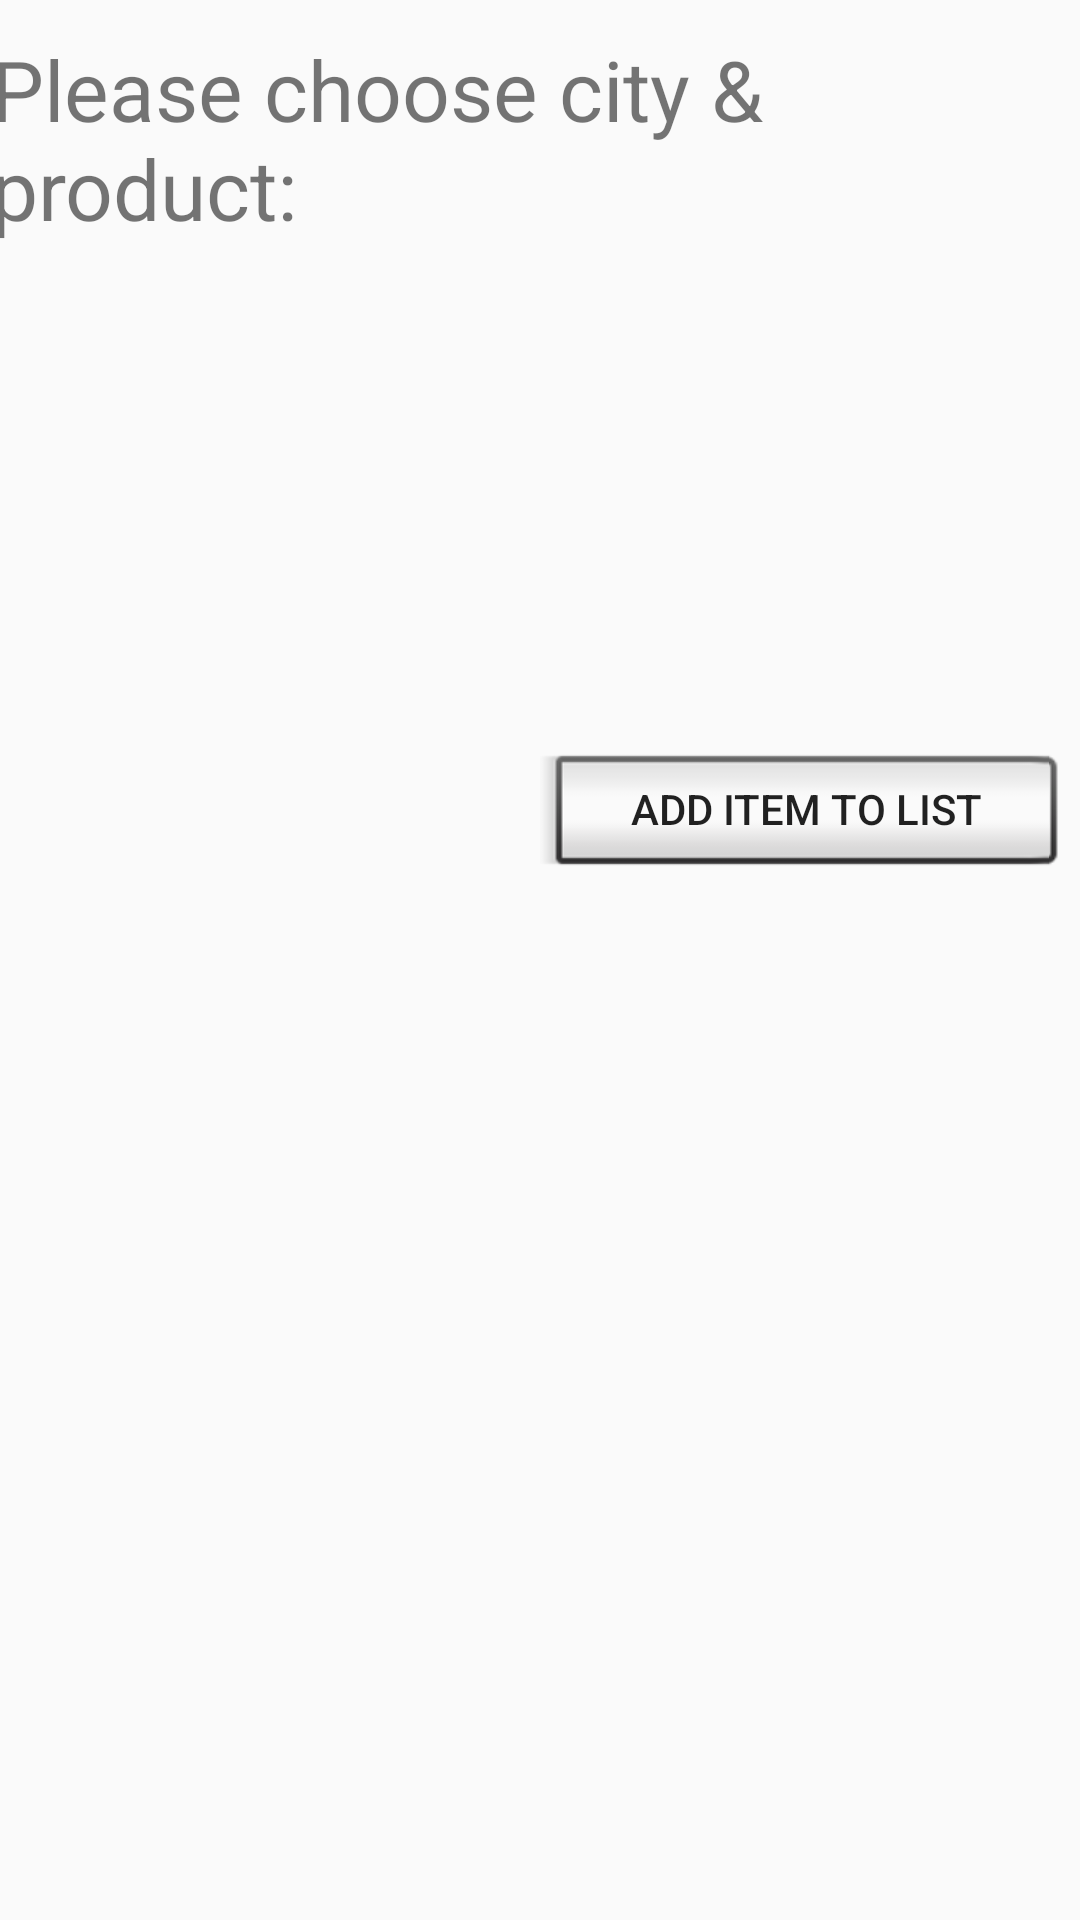

Here is an Android app screen rendered from its layout file. Give the layout XML and the strings, colors and styles it references.
<!-- AndroidManifest.xml: application theme AppTheme -->
<!-- res/layout/activity_my_list.xml -->
<?xml version="1.0" encoding="utf-8"?>
<android.support.constraint.ConstraintLayout xmlns:android="http://schemas.android.com/apk/res/android"
    xmlns:app="http://schemas.android.com/apk/res-auto"
    xmlns:tools="http://schemas.android.com/tools"
    android:layout_width="match_parent"
    android:layout_height="match_parent"
    tools:context=".Activities.myListActivity">

    <Spinner
        android:id="@+id/spinner_category"
        android:layout_width="145dp"
        android:layout_height="32dp"
        android:layout_marginStart="37dp"
        android:layout_marginEnd="202dp"
        android:background="@color/fui_bgTwitter"
        app:layout_constraintBottom_toTopOf="@+id/spinner_products"
        app:layout_constraintEnd_toEndOf="parent"
        app:layout_constraintStart_toStartOf="parent"
        app:layout_constraintTop_toBottomOf="@+id/spinner_city" />

    <Spinner
        android:id="@+id/spinner_products"
        android:layout_width="145dp"
        android:layout_height="32dp"
        android:layout_marginStart="37dp"
        android:layout_marginTop="32dp"
        android:layout_marginEnd="202dp"
        android:background="@color/fui_bgTwitter"
        app:layout_constraintEnd_toEndOf="parent"
        app:layout_constraintStart_toStartOf="parent"
        app:layout_constraintTop_toBottomOf="@+id/spinner_category" />

    <Spinner
        android:id="@+id/spinner_city"
        android:layout_width="150dp"
        android:layout_height="32dp"
        android:layout_marginStart="37dp"
        android:layout_marginTop="29dp"
        android:layout_marginEnd="202dp"
        android:layout_marginBottom="32dp"
        android:background="@color/fui_bgTwitter"
        app:layout_constraintBottom_toTopOf="@+id/spinner_category"
        app:layout_constraintEnd_toEndOf="parent"
        app:layout_constraintHorizontal_bias="0.0"
        app:layout_constraintStart_toStartOf="parent"
        app:layout_constraintTop_toBottomOf="@+id/textView6" />

    <TextView
        android:id="@+id/textView6"
        android:layout_width="306dp"
        android:layout_height="85dp"
        android:layout_marginStart="37dp"
        android:layout_marginTop="11dp"
        android:layout_marginEnd="98dp"
        android:text="Please choose city &#38; product:"
        android:textSize="28sp"
        app:layout_constraintBottom_toTopOf="@+id/spinner_city"
        app:layout_constraintEnd_toEndOf="parent"
        app:layout_constraintStart_toStartOf="parent"
        app:layout_constraintTop_toTopOf="parent"
        app:layout_constraintVertical_chainStyle="spread_inside" />

    <Button
        android:id="@+id/btn_addItem"
        style="@android:style/Widget.DeviceDefault.Light.Button.Inset"
        android:layout_width="175dp"
        android:layout_height="wrap_content"
        android:layout_marginStart="16dp"
        android:layout_marginTop="152dp"
        android:layout_marginEnd="11dp"
        android:onClick="addItem"
        android:text="Add item to list"
        app:layout_constraintEnd_toEndOf="parent"
        app:layout_constraintStart_toEndOf="@+id/spinner_products"
        app:layout_constraintTop_toBottomOf="@+id/textView6" />

    <ListView
        android:id="@+id/list_"
        android:layout_width="368dp"
        android:layout_height="110dp"
        android:layout_marginStart="8dp"
        android:layout_marginTop="25dp"
        android:layout_marginEnd="8dp"
        android:layout_marginBottom="112dp"
        android:background="@color/fui_bgTwitter"
        app:layout_constraintBottom_toBottomOf="parent"
        app:layout_constraintEnd_toEndOf="parent"
        app:layout_constraintStart_toStartOf="parent"
        app:layout_constraintTop_toBottomOf="@+id/btn_addItem" />

</android.support.constraint.ConstraintLayout>
<!-- resources referenced by this layout -->
<resources>
  <style name="AppTheme" parent="Theme.AppCompat.Light.DarkActionBar">
          
          <item name="colorPrimary">@color/colorPrimary</item>
          <item name="colorPrimaryDark">@color/colorPrimaryDark</item>
          <item name="colorAccent">@color/colorAccent</item>
      </style>
  <color name="colorPrimary">#008577</color>
  <color name="colorPrimaryDark">#00574B</color>
  <color name="colorAccent">#bbdca374</color>
</resources>
